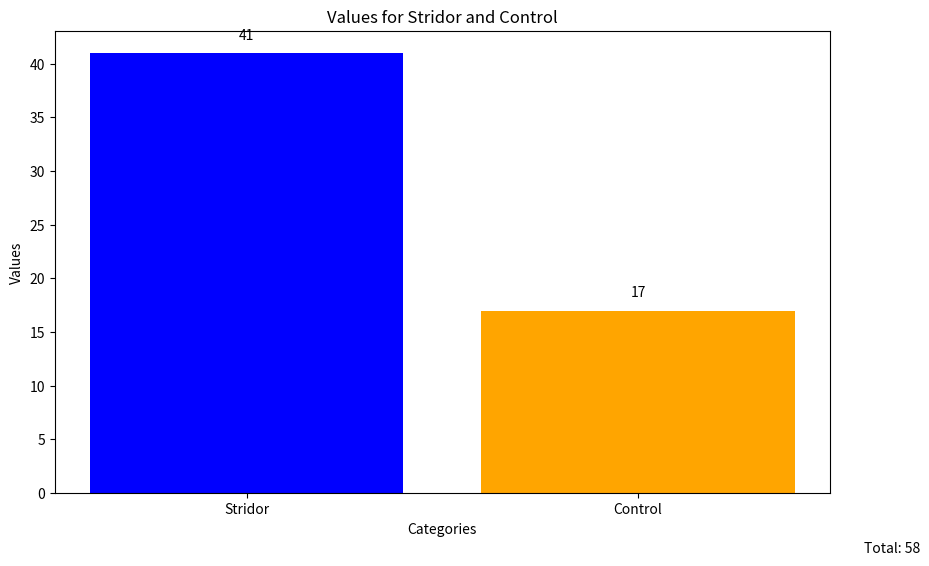

Source code (Python):
import matplotlib.pyplot as plt

# Data for Stridor and Control
categories = ['Stridor', 'Control']
values = [41, 17]

# Create a bar chart
plt.figure(figsize=(10, 6))
bars = plt.bar(categories, values, color=['blue', 'orange'])
plt.xlabel('Categories')
plt.ylabel('Values')
plt.title('Values for Stridor and Control')

# Adding the values on top of the bars
for bar in bars:
    yval = bar.get_height()
    plt.text(bar.get_x() + bar.get_width()/2, yval + 1, int(yval), ha='center', va='bottom')

# Adding a note of the total numbers
plt.figtext(0.99, 0.01, f'Total: {sum(values)}', horizontalalignment='right')

plt.show()
